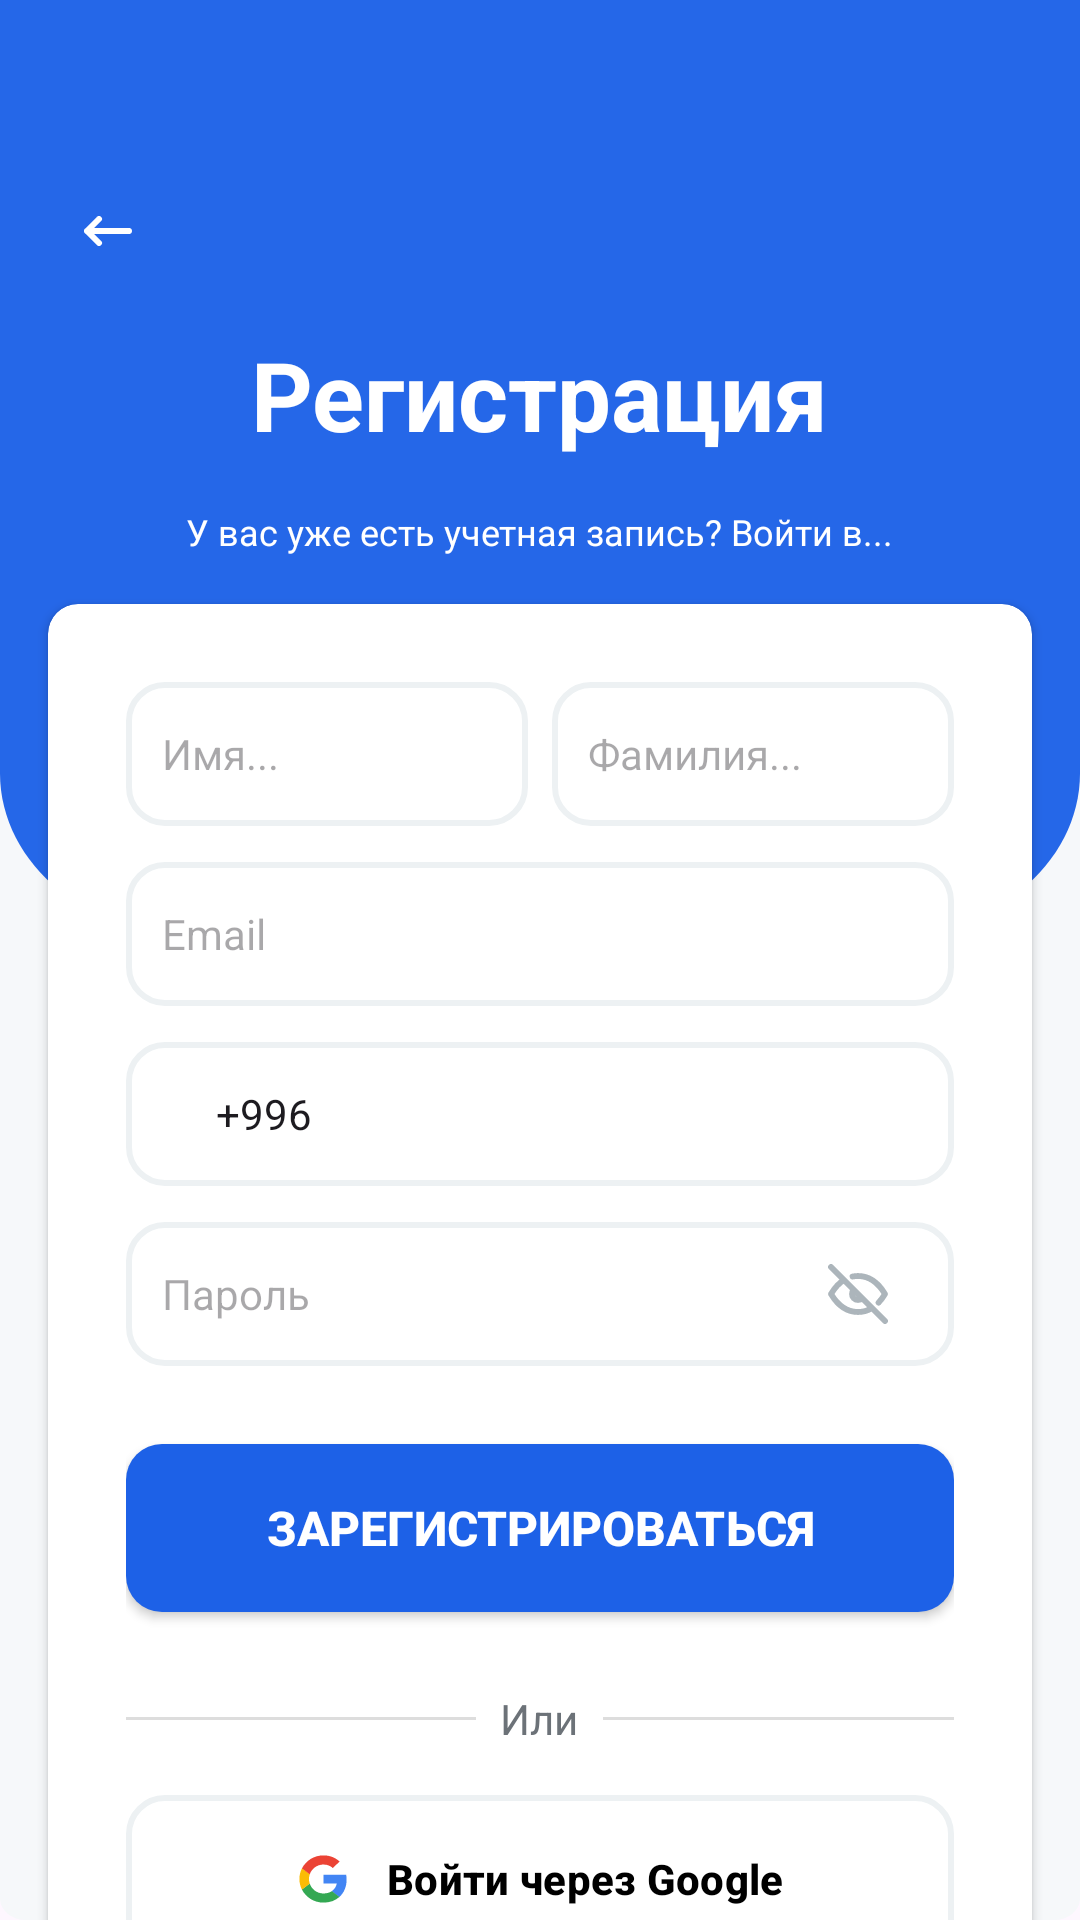

Write the Android layout XML for this screen, with the resource values it uses.
<!-- AndroidManifest.xml: application theme Theme.Bayel -->
<!-- res/layout/fragment_signup.xml -->
<?xml version="1.0" encoding="utf-8"?>
<androidx.constraintlayout.widget.ConstraintLayout
    xmlns:android="http://schemas.android.com/apk/res/android"
    xmlns:app="http://schemas.android.com/apk/res-auto"
    xmlns:tools="http://schemas.android.com/tools"
    android:layout_width="match_parent"
    android:layout_height="match_parent"
    android:background="@drawable/auth_background"
    tools:ignore="ExtraText">

    <ImageView
        android:id="@+id/ivBack"
        android:layout_width="wrap_content"
        android:layout_height="wrap_content"
        android:layout_marginStart="@dimen/_28dp"
        android:layout_marginTop="72dp"
        android:contentDescription="@string/todo"
        android:src="@drawable/ic_previous"
        app:layout_constraintStart_toStartOf="parent"
        app:layout_constraintTop_toTopOf="parent" />

    <TextView
        android:id="@+id/tvTopText"
        android:layout_width="wrap_content"
        android:layout_height="wrap_content"
        android:layout_marginTop="@dimen/_28dp"
        android:text="@string/signup"
        android:textColor="@color/white"
        android:textSize="@dimen/thirty_two_sp"
        android:textStyle="bold"
        app:layout_constraintEnd_toEndOf="parent"
        app:layout_constraintStart_toStartOf="parent"
        app:layout_constraintTop_toBottomOf="@id/ivBack" />

    <TextView
        android:id="@+id/tvBottomText"
        android:layout_width="wrap_content"
        android:layout_height="wrap_content"
        android:layout_marginTop="@dimen/_16dp"
        android:text="@string/already_has_an_acc"
        android:textColor="@color/white"
        android:textSize="@dimen/twelve_sp"
        app:layout_constraintEnd_toEndOf="parent"
        app:layout_constraintStart_toStartOf="parent"
        app:layout_constraintTop_toBottomOf="@id/tvTopText" />

    <androidx.cardview.widget.CardView
        android:layout_width="match_parent"
        android:layout_height="wrap_content"
        android:layout_margin="@dimen/_16dp"
        app:cardBackgroundColor="@color/white"
        app:cardCornerRadius="@dimen/_10dp"
        app:layout_constraintTop_toBottomOf="@id/tvBottomText">

        <LinearLayout
            android:layout_width="match_parent"
            android:layout_height="wrap_content"
            android:orientation="vertical"
            android:padding="@dimen/_26dp">

            <LinearLayout
                android:layout_width="match_parent"
                android:layout_height="wrap_content"
                android:layout_marginBottom="@dimen/_12dp"
                android:orientation="horizontal"
                android:weightSum="2">

                <EditText
                    android:layout_width="@dimen/_0dp"
                    android:layout_height="@dimen/_48dp"
                    android:layout_weight="1"
                    android:layout_marginEnd="@dimen/_8dp"
                    android:background="@drawable/bg_input"
                    android:hint="@string/name"
                    android:padding="@dimen/_12dp"
                    android:textSize="@dimen/_14sp" />

                <EditText
                    android:layout_width="0dp"
                    android:layout_height="@dimen/_48dp"
                    android:layout_weight="1"
                    android:background="@drawable/bg_input"
                    android:hint="@string/surname"
                    android:padding="@dimen/_12dp"
                    android:textSize="@dimen/_14sp" />
            </LinearLayout>

            <EditText
                android:layout_width="match_parent"
                android:layout_height="@dimen/_48dp"
                android:layout_marginBottom="@dimen/_12dp"
                android:background="@drawable/bg_input"
                android:hint="@string/email"
                android:padding="@dimen/_12dp"
                android:textSize="@dimen/_14sp" />

            <EditText
                android:id="@+id/etPhone"
                android:layout_width="match_parent"
                android:layout_height="@dimen/_48dp"
                android:background="@drawable/bg_input"
                android:hint="@string/_999_666_777"
                android:inputType="phone"
                android:textSize="@dimen/_14sp"
                android:paddingStart="@dimen/_30dp"
                android:gravity="center_vertical"
                android:text="@string/_996" />

            <EditText
                android:id="@+id/etPassword"
                android:layout_width="match_parent"
                android:layout_height="@dimen/_48dp"
                android:background="@drawable/bg_input"
                android:hint="@string/password"
                android:inputType="textPassword"
                android:textSize="@dimen/_14sp"
                android:paddingStart="@dimen/_12dp"
                android:paddingEnd="@dimen/_20dp"
                android:layout_marginTop="@dimen/_12dp"
                android:drawableEnd="@drawable/ic_eye_off"
                android:gravity="center_vertical"/>

            <androidx.appcompat.widget.AppCompatButton
                android:id="@+id/acbSignup"
                android:layout_width="match_parent"
                android:layout_height="wrap_content"
                android:layout_marginTop="@dimen/_26dp"
                android:layout_marginBottom="@dimen/_26dp"
                android:minHeight="@dimen/_56dp"
                android:background="@drawable/bg_button"
                android:text="@string/do_signup"
                android:textColor="@android:color/white"
                android:textSize="@dimen/_16sp"
                android:textStyle="bold" />

            <LinearLayout
                android:layout_width="match_parent"
                android:layout_height="wrap_content"
                android:layout_marginBottom="@dimen/_16dp"
                android:gravity="center"
                android:orientation="horizontal">

                <View
                    android:layout_width="0dp"
                    android:layout_height="1dp"
                    android:layout_weight="1"
                    android:background="#DDD" />

                <TextView
                    android:layout_width="wrap_content"
                    android:layout_height="wrap_content"
                    android:paddingHorizontal="8dp"
                    android:text="@string/or"
                    android:textColor="@color/gray" />

                <View
                    android:layout_width="0dp"
                    android:layout_height="1dp"
                    android:layout_weight="1"
                    android:background="#DDD" />
            </LinearLayout>

            <com.google.android.material.button.MaterialButton
                android:id="@+id/mbEnterGoogle"
                android:layout_width="match_parent"
                android:layout_height="wrap_content"
                android:layout_marginBottom="32dp"
                android:minHeight="56dp"
                android:text="@string/google"
                android:textSize="14sp"
                android:textStyle="bold"
                android:textColor="#000"
                app:icon="@drawable/ic_google"
                app:iconGravity="textStart"
                app:iconPadding="12dp"
                app:iconTint="@null"
                app:backgroundTint="@null"
                android:background="@drawable/bg_input" />


        </LinearLayout>
    </androidx.cardview.widget.CardView>

</androidx.constraintlayout.widget.ConstraintLayout>
<!-- resources referenced by this layout -->
<resources>
  <color name="gray">#6C7278</color>
  <color name="white">#FFFFFFFF</color>
  <dimen name="_0dp">0dp</dimen>
  <dimen name="_10dp">10dp</dimen>
  <dimen name="_12dp">12dp</dimen>
  <dimen name="_14sp">14sp</dimen>
  <dimen name="_16dp">16dp</dimen>
  <dimen name="_16sp">16sp</dimen>
  <dimen name="_20dp">20dp</dimen>
  <dimen name="_26dp">26dp</dimen>
  <dimen name="_28dp">28dp</dimen>
  <dimen name="_30dp">30dp</dimen>
  <dimen name="_48dp">48dp</dimen>
  <dimen name="_56dp">56dp</dimen>
  <dimen name="_8dp">8dp</dimen>
  <dimen name="thirty_two_sp">32sp</dimen>
  <dimen name="twelve_sp">12sp</dimen>
  <!-- drawable auth_background (drawable) -->
  <vector xmlns:android="http://schemas.android.com/apk/res/android"
      android:width="375dp"
      android:height="812dp"
      android:viewportWidth="375"
      android:viewportHeight="812">
    <path
        android:pathData="M9,0L366,0A9,9 0,0 1,375 9L375,803A9,9 0,0 1,366 812L9,812A9,9 0,0 1,0 803L0,9A9,9 0,0 1,9 0z"
        android:fillColor="#F6F8FA"/>
    <path
        android:pathData="M0,0H375V327C375,365.66 343.66,397 305,397H70C31.34,397 0,365.66 0,327V0Z"
        android:fillColor="#2567E8"/>
  </vector>
  <!-- drawable bg_button (drawable) -->
  <?xml version="1.0" encoding="utf-8"?>
  <shape xmlns:android="http://schemas.android.com/apk/res/android"
      android:shape="rectangle">
  
      <solid android:color="@color/navy_blue"/>
  
      <corners android:radius="12dp"/>
  
      
  
  </shape>
  <!-- drawable bg_input (drawable) -->
  <?xml version="1.0" encoding="utf-8"?>
  <shape xmlns:android="http://schemas.android.com/apk/res/android"
      android:shape="rectangle">
  
      <solid android:color="@color/white"/>
  
  
      <corners android:radius="12dp"/>
  
      <stroke android:width="2dp" android:color="#EDF1F3" />
  
  </shape>
  <!-- drawable ic_eye_off (drawable) -->
  <vector xmlns:android="http://schemas.android.com/apk/res/android"
      android:width="24dp"
      android:height="24dp"
      android:viewportWidth="16"
      android:viewportHeight="16">
    <path
        android:pathData="M7.057,7.058C6.807,7.308 6.666,7.647 6.666,8.001C6.666,8.354 6.807,8.694 7.057,8.944C7.307,9.194 7.646,9.334 8,9.334C8.354,9.334 8.693,9.193 8.943,8.943M11.121,11.115C10.186,11.7 9.103,12.007 8,12C5.6,12 3.6,10.667 2,8C2.848,6.587 3.808,5.548 4.88,4.884M6.787,4.12C7.186,4.039 7.593,3.999 8,4C10.4,4 12.4,5.333 14,8C13.556,8.74 13.081,9.378 12.575,9.913M2,2L14,14"
        android:strokeLineJoin="round"
        android:strokeWidth="1.3"
        android:fillColor="#00000000"
        android:strokeColor="#ACB5BB"
        android:strokeLineCap="round"/>
  </vector>
  <!-- drawable ic_previous (drawable) -->
  <vector xmlns:android="http://schemas.android.com/apk/res/android"
      android:width="16dp"
      android:height="10dp"
      android:viewportWidth="16"
      android:viewportHeight="10">
    <path
        android:pathData="M1,5H15M1,5L5,9M1,5L5,1"
        android:strokeLineJoin="round"
        android:strokeWidth="2"
        android:fillColor="#00000000"
        android:strokeColor="#ffffff"
        android:strokeLineCap="round"/>
  </vector>
  <string name="_996">+996</string>
  <string name="_999_666_777">999 666 777</string>
  <string name="already_has_an_acc">У вас уже есть учетная запись? Войти в...</string>
  <string name="do_signup">Зарегистрироваться</string>
  <string name="email">Email</string>
  <string name="google">Войти через Google</string>
  <string name="name">Имя...</string>
  <string name="or">Или</string>
  <string name="password">Пароль</string>
  <string name="signup">Регистрация</string>
  <string name="surname">Фамилия...</string>
  <string name="todo">TODO</string>
  <style name="Theme.Bayel" parent="Base.Theme.Bayel" />
  <color name="navy_blue">#1D61E7</color>
  <style name="Base.Theme.Bayel" parent="Theme.Material3.DayNight.NoActionBar">
          
          
      </style>
</resources>
